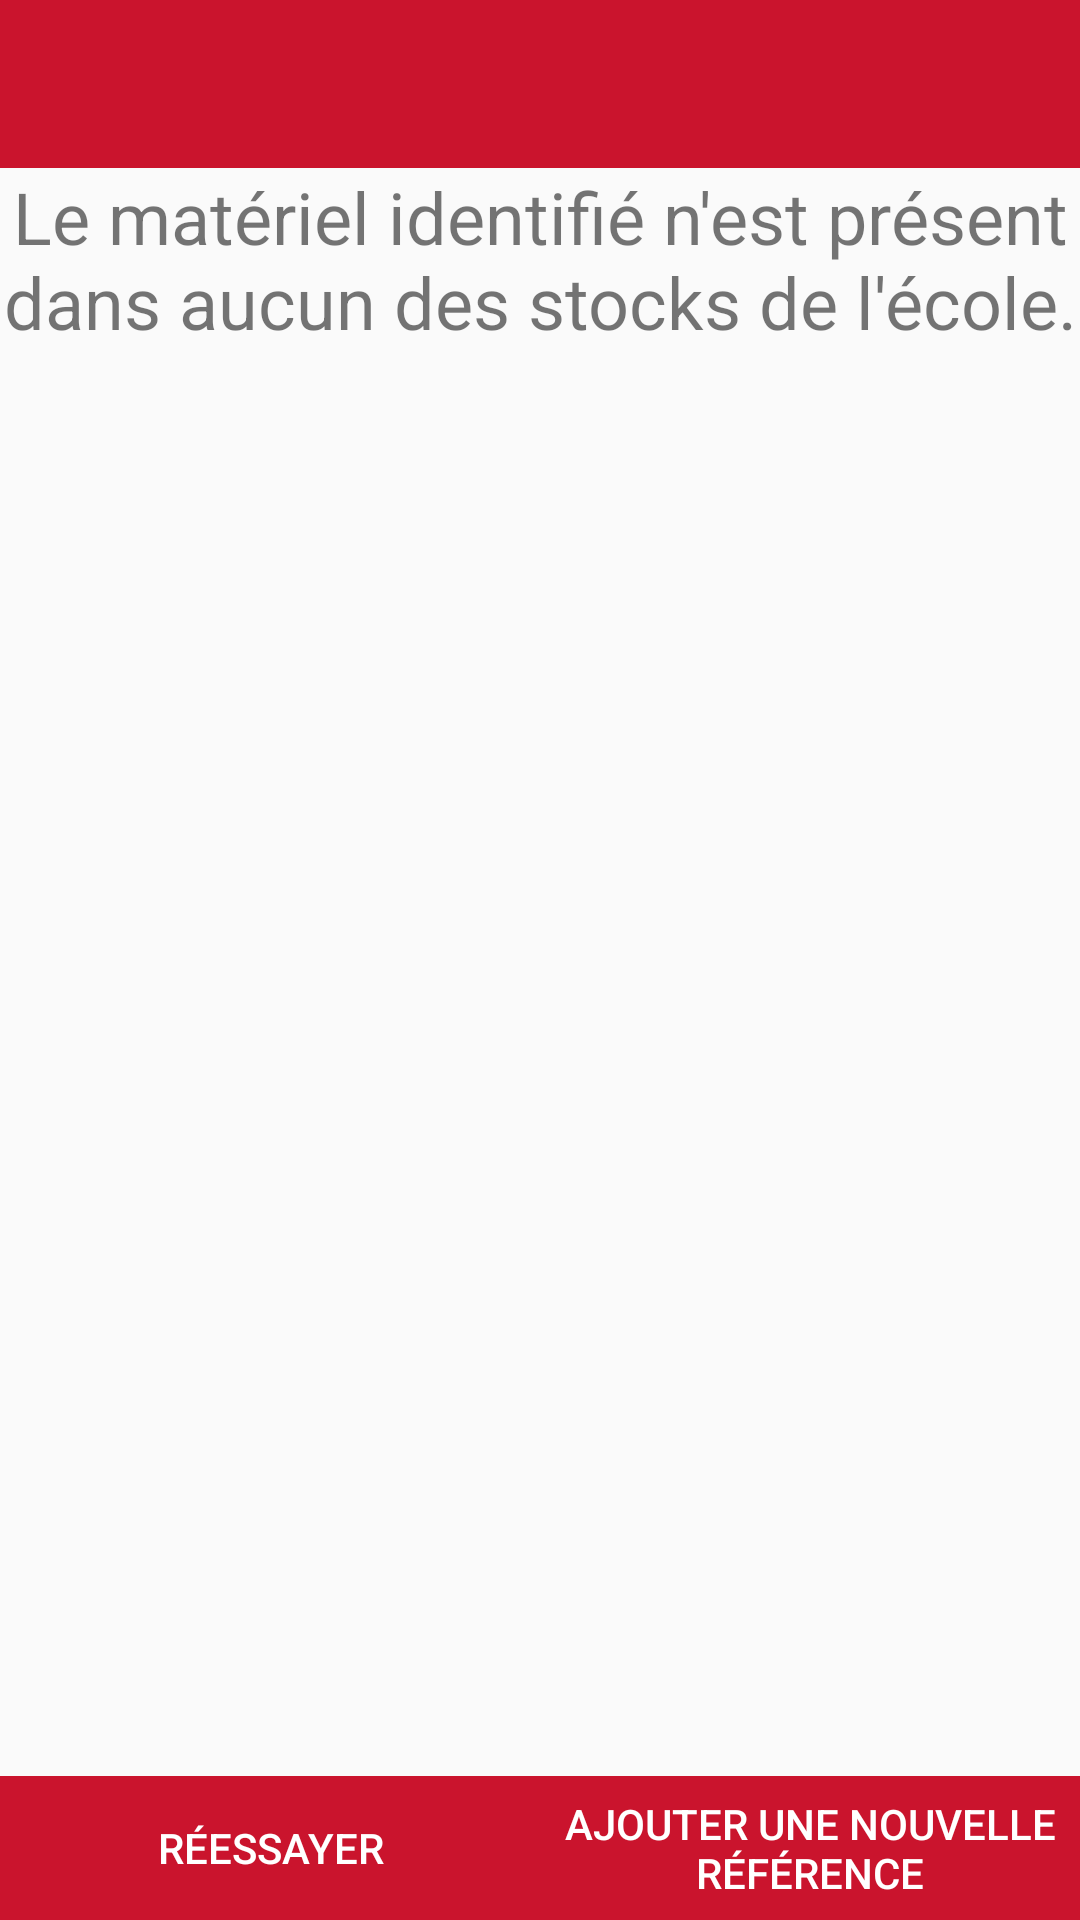

Reconstruct the res/layout file that produces this screen, plus the resources it refers to.
<!-- AndroidManifest.xml: application theme AppTheme2 -->
<!-- res/layout/activity_ref_inconnue.xml -->
<?xml version="1.0" encoding="utf-8"?>
<LinearLayout xmlns:app="http://schemas.android.com/apk/res-auto"
    android:layout_width="match_parent"
    android:layout_height="match_parent"
    xmlns:tools="http://schemas.android.com/tools"
    android:orientation="vertical"
    xmlns:android="http://schemas.android.com/apk/res/android">

    <android.support.v7.widget.Toolbar
        android:id="@+id/toolbar_refInconnue"
        android:minHeight="?attr/actionBarSize"
        android:background="#ca142d"
        android:layout_width="match_parent"
        android:layout_height="wrap_content">
    </android.support.v7.widget.Toolbar>

    <TextView
        android:id="@+id/textView3"
        android:layout_width="match_parent"
        android:layout_height="wrap_content"
        android:gravity="center"
        android:text="Le matériel identifié n'est présent dans aucun des stocks de l'école."
        android:textSize="24sp" />

    <Space
        android:layout_width="match_parent"
        android:layout_height="30dp" />

    <TextView
        android:id="@+id/textCompte"
        android:layout_width="match_parent"
        android:layout_height="wrap_content"
        android:gravity="center"
        android:textSize="24sp" />

    <LinearLayout
        android:layout_width="match_parent"
        android:layout_height="match_parent"
        android:gravity="bottom"
        android:orientation="vertical">

        <LinearLayout
            android:layout_width="match_parent"
            android:layout_height="wrap_content"
            android:gravity="bottom"
            android:orientation="horizontal">

            <Button
                android:id="@+id/bt_retry"
                android:layout_width="match_parent"
                android:layout_height="match_parent"
                android:layout_weight="1"
                android:background="#ca142d"
                android:text="Réessayer"
                android:textColor="@android:color/white" />

            <Button
                android:id="@+id/bt_newRef"
                android:layout_width="match_parent"
                android:layout_height="wrap_content"
                android:layout_weight="1"
                android:background="#ca142d"
                android:text="Ajouter une nouvelle référence"
                android:textColor="@android:color/white" />
        </LinearLayout>

    </LinearLayout>

</LinearLayout>
<!-- resources referenced by this layout -->
<resources>
  <style name="AppTheme2" parent="AppTheme">
          
          
          <item name="windowNoTitle">true</item>
          <item name="windowActionBar">false</item>
      </style>
  <style name="AppTheme" parent="Theme.AppCompat.Light.DarkActionBar">
          <item name="colorPrimary">@color/colorPrimary</item>
          <item name="colorPrimaryDark">@color/colorPrimaryDark</item>
          <item name="colorAccent">@color/colorAccent</item>
      </style>
  <color name="colorPrimary">#ca142d</color>
  <color name="colorPrimaryDark">#acadaf</color>
  <color name="colorAccent">#000000</color>
</resources>
